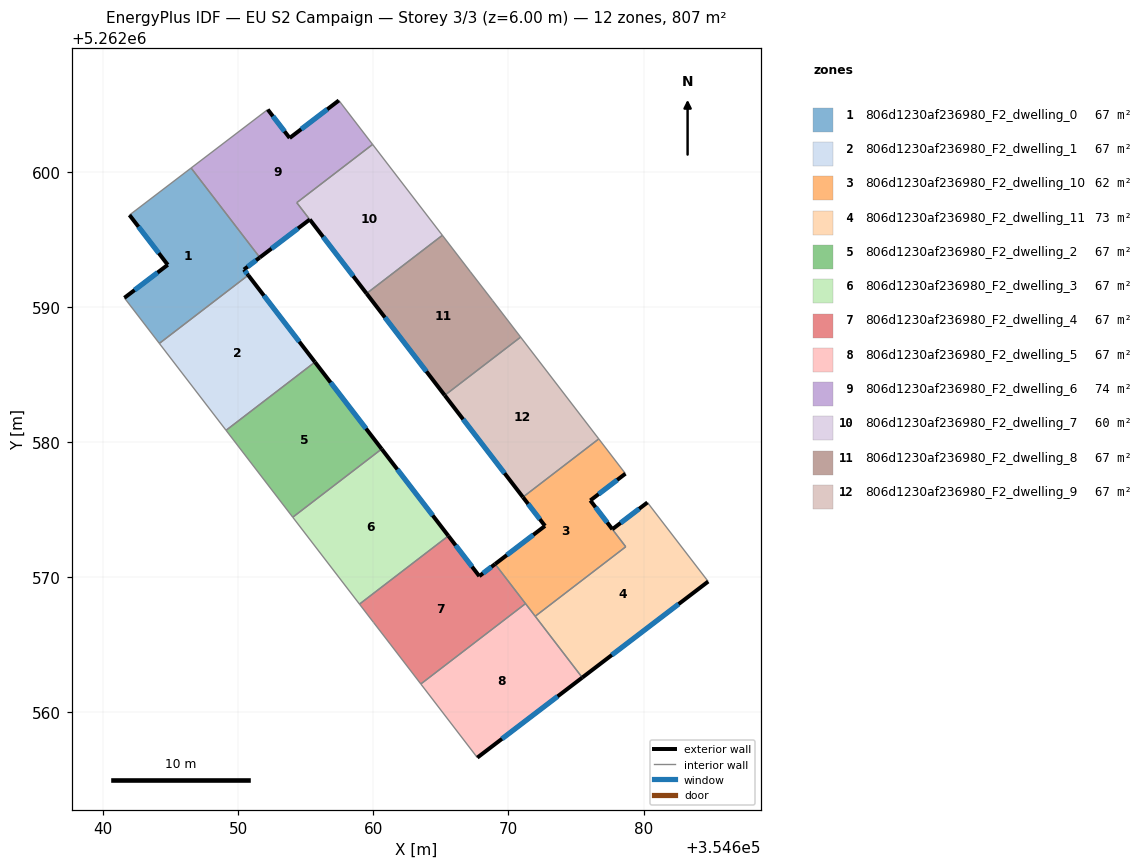
=== STOREY PLAN SPEC (per zone: floor XY polygon, exterior-wall plan segments, windows/doors) ===
zone 1: 806d1230af236980_F2_dwelling_0  (67.2 m²)
  floor: (354646.52, 5262600.27) (354651.60, 5262593.65) (354650.43, 5262592.75) (354650.75, 5262592.34) (354644.17, 5262587.29) (354641.58, 5262590.66) (354644.79, 5262593.11) (354641.96, 5262596.79)
  exterior wall: (354650.43, 5262592.75) – (354651.60, 5262593.65)  [1.5 m]
    window: (354650.71, 5262592.96) – (354651.33, 5262593.44)  [1.2 m²]
  exterior wall: (354650.75, 5262592.34) – (354650.43, 5262592.75)  [0.5 m]
    window: (354650.67, 5262592.44) – (354650.50, 5262592.66)  [0.4 m²]
  exterior wall: (354644.79, 5262593.11) – (354641.58, 5262590.66)  [4.0 m]
    window: (354644.04, 5262592.53) – (354642.34, 5262591.23)  [3.4 m²]
  exterior wall: (354641.96, 5262596.79) – (354644.79, 5262593.11)  [4.6 m]
    window: (354642.63, 5262595.92) – (354644.13, 5262593.97)  [3.9 m²]
  interior walls: 4
zone 2: 806d1230af236980_F2_dwelling_1  (67.2 m²)
  floor: (354650.75, 5262592.34) (354655.69, 5262585.91) (354649.11, 5262580.86) (354644.17, 5262587.29)
  exterior wall: (354655.69, 5262585.91) – (354650.75, 5262592.34)  [8.1 m]
    window: (354654.53, 5262587.42) – (354651.91, 5262590.83)  [6.8 m²]
  interior walls: 3
zone 3: 806d1230af236980_F2_dwelling_10  (61.9 m²)
  floor: (354676.69, 5262580.22) (354678.66, 5262577.65) (354676.06, 5262575.67) (354678.68, 5262572.24) (354671.98, 5262567.10) (354669.02, 5262570.96) (354672.71, 5262573.79) (354671.07, 5262575.91)
  exterior wall: (354672.71, 5262573.79) – (354669.02, 5262570.96)  [4.6 m]
    window: (354671.84, 5262573.12) – (354669.88, 5262571.63)  [3.9 m²]
  exterior wall: (354671.07, 5262575.91) – (354672.71, 5262573.79)  [2.7 m]
    window: (354671.46, 5262575.41) – (354672.32, 5262574.29)  [2.3 m²]
  exterior wall: (354676.06, 5262575.67) – (354678.66, 5262577.65)  [3.3 m]
    window: (354676.67, 5262576.14) – (354678.05, 5262577.19)  [2.8 m²]
  exterior wall: (354677.69, 5262573.54) – (354676.06, 5262575.67)  [2.7 m]
    window: (354677.31, 5262574.04) – (354676.45, 5262575.17)  [2.3 m²]
  interior walls: 6
zone 4: 806d1230af236980_F2_dwelling_11  (72.5 m²)
  floor: (354680.29, 5262575.52) (354684.78, 5262569.67) (354675.47, 5262562.56) (354671.98, 5262567.10) (354678.68, 5262572.24) (354677.69, 5262573.54)
  exterior wall: (354680.29, 5262575.52) – (354677.69, 5262573.54)  [3.3 m]
    window: (354679.68, 5262575.06) – (354678.30, 5262574.01)  [2.8 m²]
  exterior wall: (354675.47, 5262562.56) – (354684.78, 5262569.67)  [11.7 m]
    window: (354677.65, 5262564.23) – (354682.60, 5262568.00)  [9.9 m²]
  interior walls: 4
zone 5: 806d1230af236980_F2_dwelling_2  (67.2 m²)
  floor: (354655.69, 5262585.91) (354660.62, 5262579.48) (354654.04, 5262574.43) (354649.11, 5262580.86)
  exterior wall: (354660.62, 5262579.48) – (354655.69, 5262585.91)  [8.1 m]
    window: (354659.46, 5262580.99) – (354656.85, 5262584.40)  [6.8 m²]
  interior walls: 3
zone 6: 806d1230af236980_F2_dwelling_3  (67.2 m²)
  floor: (354660.62, 5262579.48) (354665.56, 5262573.05) (354658.98, 5262568.00) (354654.04, 5262574.43)
  exterior wall: (354665.56, 5262573.05) – (354660.62, 5262579.48)  [8.1 m]
    window: (354664.40, 5262574.56) – (354661.78, 5262577.97)  [6.8 m²]
  interior walls: 3
zone 7: 806d1230af236980_F2_dwelling_4  (67.2 m²)
  floor: (354669.02, 5262570.96) (354671.27, 5262568.04) (354663.52, 5262562.09) (354661.26, 5262565.04) (354660.02, 5262566.65) (354658.98, 5262568.00) (354665.56, 5262573.05) (354667.85, 5262570.07)
  exterior wall: (354667.85, 5262570.07) – (354665.56, 5262573.05)  [3.8 m]
    window: (354667.31, 5262570.77) – (354666.10, 5262572.35)  [3.2 m²]
  exterior wall: (354669.02, 5262570.96) – (354667.85, 5262570.07)  [1.5 m]
    window: (354668.74, 5262570.75) – (354668.12, 5262570.28)  [1.2 m²]
  interior walls: 6
zone 8: 806d1230af236980_F2_dwelling_5  (67.2 m²)
  floor: (354671.27, 5262568.04) (354675.47, 5262562.56) (354667.70, 5262556.64) (354663.52, 5262562.09)
  exterior wall: (354667.70, 5262556.64) – (354675.47, 5262562.56)  [9.8 m]
    window: (354669.52, 5262558.03) – (354673.64, 5262561.17)  [8.2 m²]
  interior walls: 4
zone 9: 806d1230af236980_F2_dwelling_6  (74.5 m²)
  floor: (354657.46, 5262605.27) (354659.95, 5262602.01) (354654.34, 5262597.71) (354655.30, 5262596.46) (354651.60, 5262593.65) (354646.52, 5262600.27) (354652.19, 5262604.60) (354653.81, 5262602.49)
  exterior wall: (354653.81, 5262602.49) – (354652.19, 5262604.60)  [2.7 m]
    window: (354653.43, 5262602.98) – (354652.57, 5262604.10)  [2.2 m²]
  exterior wall: (354657.46, 5262605.27) – (354653.81, 5262602.49)  [4.6 m]
    window: (354656.60, 5262604.61) – (354654.67, 5262603.14)  [3.9 m²]
  exterior wall: (354651.60, 5262593.65) – (354655.30, 5262596.46)  [4.6 m]
    window: (354652.47, 5262594.31) – (354654.43, 5262595.80)  [3.9 m²]
  interior walls: 5
zone 10: 806d1230af236980_F2_dwelling_7  (59.9 m²)
  floor: (354659.95, 5262602.01) (354665.11, 5262595.29) (354659.50, 5262590.98) (354654.34, 5262597.71)
  exterior wall: (354655.30, 5262596.46) – (354659.50, 5262590.98)  [6.9 m]
    window: (354656.29, 5262595.17) – (354658.52, 5262592.27)  [5.8 m²]
  interior walls: 4
zone 11: 806d1230af236980_F2_dwelling_8  (67.2 m²)
  floor: (354667.19, 5262592.58) (354668.82, 5262590.47) (354670.90, 5262587.76) (354665.29, 5262583.45) (354659.50, 5262590.98) (354665.11, 5262595.29)
  exterior wall: (354659.50, 5262590.98) – (354665.29, 5262583.45)  [9.5 m]
    window: (354660.86, 5262589.21) – (354663.93, 5262585.22)  [8.0 m²]
  interior walls: 5
zone 12: 806d1230af236980_F2_dwelling_9  (67.2 m²)
  floor: (354670.90, 5262587.76) (354676.69, 5262580.22) (354671.07, 5262575.91) (354665.29, 5262583.45)
  exterior wall: (354665.29, 5262583.45) – (354671.07, 5262575.91)  [9.5 m]
    window: (354666.65, 5262581.68) – (354669.72, 5262577.68)  [8.0 m²]
  interior walls: 3

=== DERIVED (storey summary) ===
Building: EU S2 Campaign
Storey: 3 of 3  (floor level z = 6.00 m)
Storey gross floor area: 806.6 m²
Zones on this storey: 12
  - 806d1230af236980_F2_dwelling_0: floor 67.2 m²; exterior wall 10.7 m (32.0 m²); 4 window(s) 9.0 m²; WWR 28.1%
  - 806d1230af236980_F2_dwelling_1: floor 67.2 m²; exterior wall 8.1 m (24.3 m²); 1 window(s) 6.8 m²; WWR 28.1%
  - 806d1230af236980_F2_dwelling_10: floor 61.9 m²; exterior wall 13.3 m (39.8 m²); 4 window(s) 11.2 m²; WWR 28.1%
  - 806d1230af236980_F2_dwelling_11: floor 72.5 m²; exterior wall 15.0 m (45.0 m²); 2 window(s) 12.6 m²; WWR 28.1%
  - 806d1230af236980_F2_dwelling_2: floor 67.2 m²; exterior wall 8.1 m (24.3 m²); 1 window(s) 6.8 m²; WWR 28.1%
  - 806d1230af236980_F2_dwelling_3: floor 67.2 m²; exterior wall 8.1 m (24.3 m²); 1 window(s) 6.8 m²; WWR 28.1%
  - 806d1230af236980_F2_dwelling_4: floor 67.2 m²; exterior wall 5.2 m (15.7 m²); 2 window(s) 4.4 m²; WWR 28.1%
  - 806d1230af236980_F2_dwelling_5: floor 67.2 m²; exterior wall 9.8 m (29.3 m²); 1 window(s) 8.2 m²; WWR 28.1%
  - 806d1230af236980_F2_dwelling_6: floor 74.5 m²; exterior wall 11.9 m (35.6 m²); 3 window(s) 10.0 m²; WWR 28.1%
  - 806d1230af236980_F2_dwelling_7: floor 59.9 m²; exterior wall 6.9 m (20.7 m²); 1 window(s) 5.8 m²; WWR 28.1%
  - 806d1230af236980_F2_dwelling_8: floor 67.2 m²; exterior wall 9.5 m (28.5 m²); 1 window(s) 8.0 m²; WWR 28.1%
  - 806d1230af236980_F2_dwelling_9: floor 67.2 m²; exterior wall 9.5 m (28.5 m²); 1 window(s) 8.0 m²; WWR 28.1%
Zone adjacency (shared interzone walls):
  - 806d1230af236980_F2_dwelling_0 ↔ 806d1230af236980_F2_dwelling_1
  - 806d1230af236980_F2_dwelling_0 ↔ 806d1230af236980_F2_dwelling_6
  - 806d1230af236980_F2_dwelling_1 ↔ 806d1230af236980_F2_dwelling_2
  - 806d1230af236980_F2_dwelling_10 ↔ 806d1230af236980_F2_dwelling_11
  - 806d1230af236980_F2_dwelling_10 ↔ 806d1230af236980_F2_dwelling_4
  - 806d1230af236980_F2_dwelling_10 ↔ 806d1230af236980_F2_dwelling_5
  - 806d1230af236980_F2_dwelling_10 ↔ 806d1230af236980_F2_dwelling_9
  - 806d1230af236980_F2_dwelling_11 ↔ 806d1230af236980_F2_dwelling_5
  - 806d1230af236980_F2_dwelling_2 ↔ 806d1230af236980_F2_dwelling_3
  - 806d1230af236980_F2_dwelling_3 ↔ 806d1230af236980_F2_dwelling_4
  - 806d1230af236980_F2_dwelling_4 ↔ 806d1230af236980_F2_dwelling_5
  - 806d1230af236980_F2_dwelling_6 ↔ 806d1230af236980_F2_dwelling_7
  - 806d1230af236980_F2_dwelling_7 ↔ 806d1230af236980_F2_dwelling_8
  - 806d1230af236980_F2_dwelling_8 ↔ 806d1230af236980_F2_dwelling_9